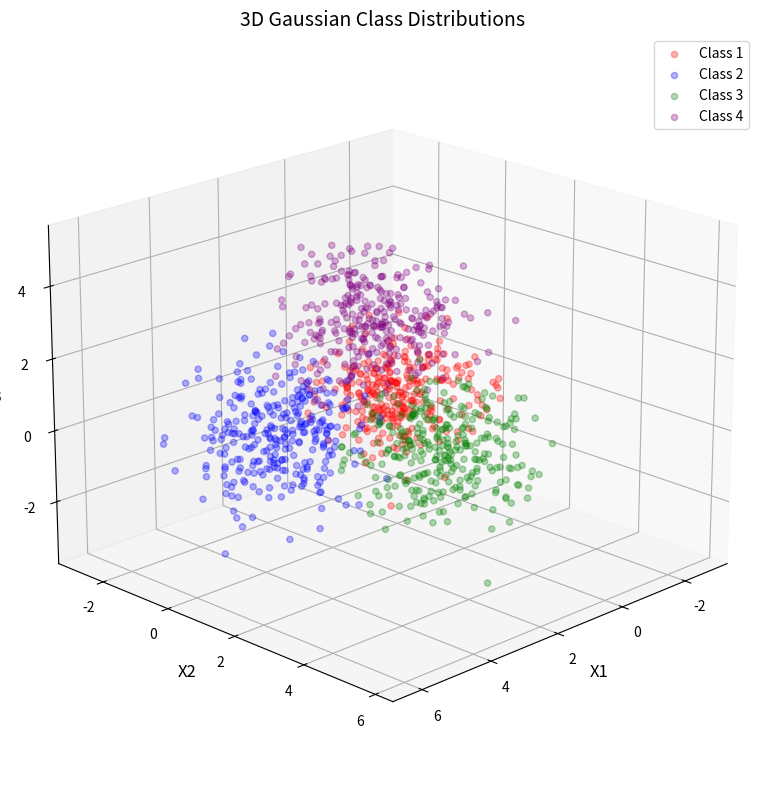
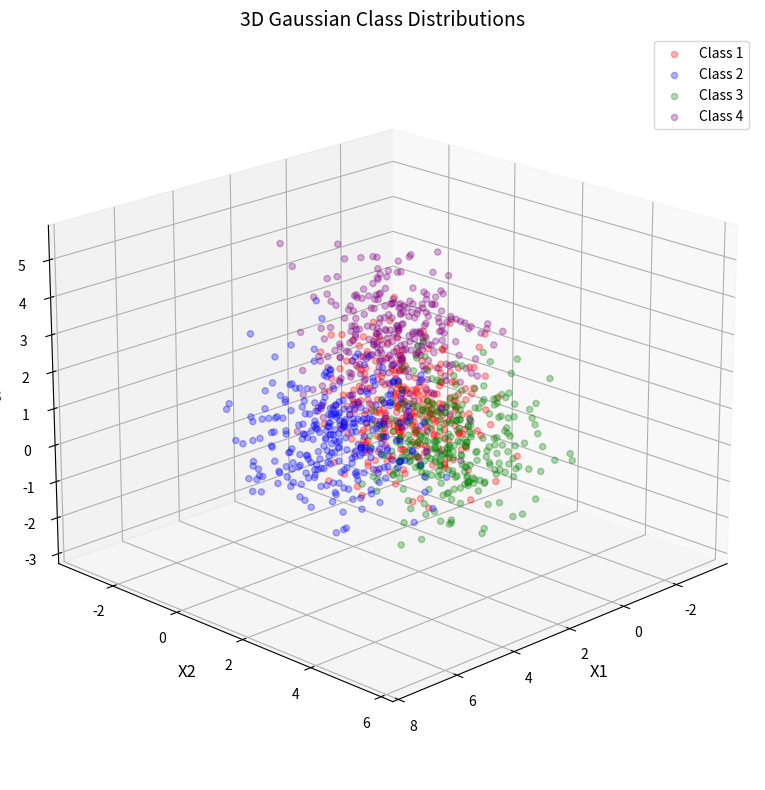
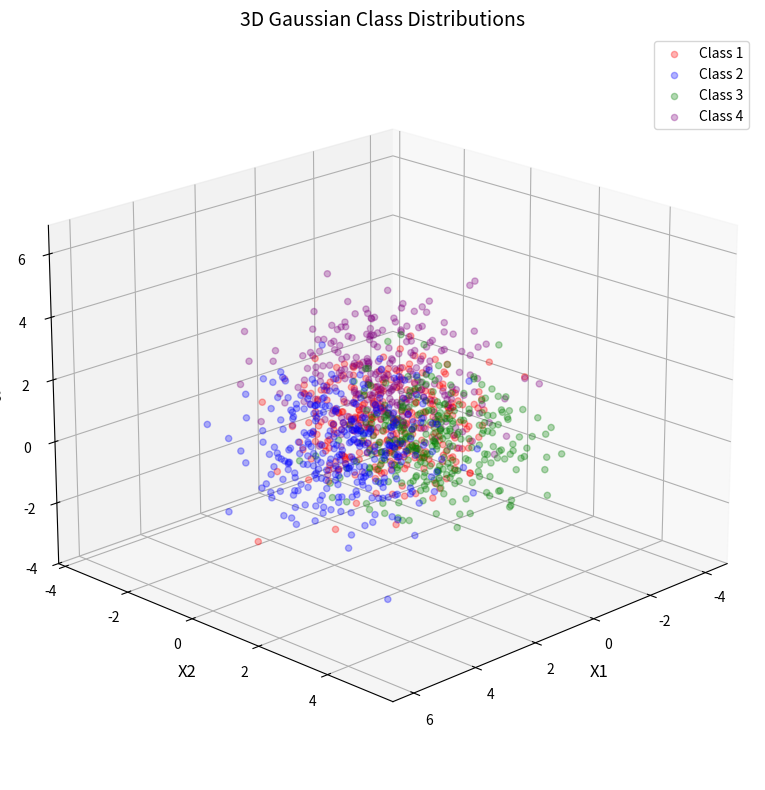

The script that saved these images, in order:
import numpy as np
import matplotlib.pyplot as plt
from scipy.stats import multivariate_normal
from mpl_toolkits.mplot3d import Axes3D
from itertools import combinations


class GaussianClassDesigner:
    """Design and analyze Gaussian class-conditional PDFs for 4-class problem"""

    def __init__(self, means, covariances, priors=None):
        """
        Initialize with specified parameters

        Args:
            means: List of 4 mean vectors (each 3D)
            covariances: List of 4 covariance matrices (each 3x3)
            priors: Class priors (default: uniform [0.25, 0.25, 0.25, 0.25])
        """
        self.n_classes = 4
        self.n_features = 3
        self.means = np.array(means)
        self.covariances = np.array(covariances)
        self.priors = np.array(priors) if priors else np.ones(4) / 4

        # Create multivariate normal distributions
        self.distributions = [
            multivariate_normal(mean=self.means[i], cov=self.covariances[i])
            for i in range(self.n_classes)
        ]

        # Classes are labeled 1, 2, 3, 4 (not 0-indexed)
        self.class_labels = [1, 2, 3, 4]

    def compute_theoretical_error(self, n_samples=100000):
        """
        Estimate the Bayes error rate using Monte Carlo simulation
        """
        errors = 0
        samples_per_class = n_samples // self.n_classes

        for class_idx in range(self.n_classes):
            true_class = class_idx + 1  # Classes are 1, 2, 3, 4

            # Generate samples from this class
            X = self.distributions[class_idx].rvs(size=samples_per_class)

            # Compute posteriors for all classes
            posteriors = np.zeros((samples_per_class, self.n_classes))
            for c in range(self.n_classes):
                likelihoods = self.distributions[c].pdf(X)
                posteriors[:, c] = likelihoods * self.priors[c]

            # MAP decision (returns indices 0-3, so add 1 for class labels 1-4)
            predicted_classes = np.argmax(posteriors, axis=1) + 1
            errors += np.sum(predicted_classes != true_class)

        error_rate = errors / n_samples
        return error_rate

    def visualize_distributions(self, n_samples=500):
        """
        Visualize the class distributions in 3D
        """
        fig = plt.figure(figsize=(10, 8))

        # 3D scatter plot
        ax = fig.add_subplot(111, projection='3d')
        colors = ['red', 'blue', 'green', 'purple']

        for i in range(self.n_classes):
            samples = self.distributions[i].rvs(size=n_samples)
            ax.scatter(samples[:, 0], samples[:, 1], samples[:, 2],
                       c=colors[i], alpha=0.3, label=f'Class {i + 1}', s=20)

        ax.set_xlabel('X1', fontsize=12)
        ax.set_ylabel('X2', fontsize=12)
        ax.set_zlabel('X3', fontsize=12)
        ax.set_title('3D Gaussian Class Distributions', fontsize=14)
        ax.legend(loc='best', fontsize=10)

        # Add grid for better depth perception
        ax.grid(True, alpha=0.3)

        # Set viewing angle for better visualization
        ax.view_init(elev=20, azim=45)

        plt.tight_layout()
        plt.show()

    def compute_class_separability(self):
        """
        Compute pairwise Bhattacharyya distances to measure class separability
        """
        n_pairs = 6  # C(4,2) = 6 pairs
        bhatt_distances = {}

        for i, j in combinations(range(self.n_classes), 2):
            # Bhattacharyya distance for Gaussians
            mu_diff = self.means[i] - self.means[j]
            cov_avg = (self.covariances[i] + self.covariances[j]) / 2

            term1 = 0.125 * mu_diff.T @ np.linalg.inv(cov_avg) @ mu_diff
            term2 = 0.5 * np.log(np.linalg.det(cov_avg) /
                                 np.sqrt(np.linalg.det(self.covariances[i]) *
                                         np.linalg.det(self.covariances[j])))

            bhatt_dist = term1 + term2
            bhatt_distances[f'Class {i + 1}-{j + 1}'] = bhatt_dist

        return bhatt_distances

    def generate_dataset(self, n_samples_per_class=2500):
        """
        Generate training and test datasets
        """
        X_train, y_train = [], []
        X_test, y_test = [], []

        # 80-20 train-test split
        n_train = int(0.8 * n_samples_per_class)
        n_test = n_samples_per_class - n_train

        for class_idx in range(self.n_classes):
            class_label = class_idx + 1  # Classes are 1, 2, 3, 4

            # Training data
            X_class_train = self.distributions[class_idx].rvs(size=n_train)
            X_train.append(X_class_train)
            y_train.extend([class_label] * n_train)

            # Test data
            X_class_test = self.distributions[class_idx].rvs(size=n_test)
            X_test.append(X_class_test)
            y_test.extend([class_label] * n_test)

        X_train = np.vstack(X_train)
        X_test = np.vstack(X_test)
        y_train = np.array(y_train)
        y_test = np.array(y_test)

        # Shuffle the data
        train_idx = np.random.permutation(len(y_train))
        test_idx = np.random.permutation(len(y_test))

        return (X_train[train_idx], y_train[train_idx],
                X_test[test_idx], y_test[test_idx])

    def map_classifier(self, X):
        """
        Implement the theoretical MAP classifier

        Returns:
            predictions: Class labels (1, 2, 3, or 4)
            posteriors: Posterior probabilities for each class
        """
        n_samples = X.shape[0]
        posteriors = np.zeros((n_samples, self.n_classes))

        for c in range(self.n_classes):
            likelihoods = self.distributions[c].pdf(X)
            posteriors[:, c] = likelihoods * self.priors[c]

        # Normalize to get true posteriors
        posteriors = posteriors / posteriors.sum(axis=1, keepdims=True)

        # MAP decision: argmax returns 0-3, so add 1 for class labels 1-4
        predictions = np.argmax(posteriors, axis=1) + 1

        return predictions, posteriors


# ===========================================================================
# PARAMETER CONFIGURATIONS FOR DIFFERENT ERROR RATES
# ===========================================================================

def get_configuration_low_overlap():
    """
    Configuration with ~10-12% error rate (moderate overlap)
    Classes arranged in tetrahedral pattern with controlled overlap
    """
    # Means in tetrahedral arrangement for Classes 1, 2, 3, 4
    means = [
        [0, 0, 0],  # Class 1: origin
        [3.5, 0, 0],  # Class 2: along x-axis
        [1.75, 3.0, 0],  # Class 3: in x-y plane
        [1.75, 1.0, 3.0]  # Class 4: out of plane
    ]

    # Moderate covariances for controlled overlap
    covariances = [
        [[0.8, 0.1, 0.1],
         [0.1, 0.8, 0.1],
         [0.1, 0.1, 0.8]],  # Class 1

        [[0.9, 0.15, 0.1],
         [0.15, 0.8, 0.1],
         [0.1, 0.1, 0.9]],  # Class 2

        [[0.85, 0.1, 0.15],
         [0.1, 0.85, 0.1],
         [0.15, 0.1, 0.8]],  # Class 3

        [[0.8, 0.1, 0.1],
         [0.1, 0.9, 0.15],
         [0.1, 0.15, 0.85]]  # Class 4
    ]

    return means, covariances


def get_configuration_medium_overlap():
    """
    Configuration with ~15-17% error rate (medium overlap)
    Classes with more overlap, elliptical covariances
    """
    # Means closer together for Classes 1, 2, 3, 4
    means = [
        [0, 0, 0],  # Class 1
        [2.8, 0.3, 0],  # Class 2
        [1.4, 2.4, 0.2],  # Class 3
        [1.4, 0.8, 2.5]  # Class 4
    ]

    # Larger, more elliptical covariances
    covariances = [
        [[1.2, 0.3, 0.2],
         [0.3, 1.0, 0.15],
         [0.2, 0.15, 1.1]],  # Class 1

        [[1.5, 0.2, 0.25],
         [0.2, 1.1, 0.2],
         [0.25, 0.2, 1.2]],  # Class 2

        [[1.1, 0.35, 0.2],
         [0.35, 1.4, 0.3],
         [0.2, 0.3, 1.0]],  # Class 3

        [[1.0, 0.25, 0.3],
         [0.25, 1.2, 0.35],
         [0.3, 0.35, 1.3]]  # Class 4
    ]

    return means, covariances


def get_configuration_high_overlap():
    """
    Configuration with ~18-20% error rate (high overlap)
    Classes with significant overlap
    """
    # Means even closer for Classes 1, 2, 3, 4
    means = [
        [0, 0, 0],  # Class 1
        [2.2, 0.5, 0.3],  # Class 2
        [1.0, 2.0, 0.5],  # Class 3
        [1.1, 0.8, 2.0]  # Class 4
    ]

    # Large covariances with significant correlation
    covariances = [
        [[1.5, 0.4, 0.3],
         [0.4, 1.3, 0.35],
         [0.3, 0.35, 1.4]],  # Class 1

        [[1.8, 0.5, 0.4],
         [0.5, 1.5, 0.3],
         [0.4, 0.3, 1.6]],  # Class 2

        [[1.6, 0.45, 0.35],
         [0.45, 1.7, 0.4],
         [0.35, 0.4, 1.3]],  # Class 3

        [[1.4, 0.35, 0.5],
         [0.35, 1.6, 0.45],
         [0.5, 0.45, 1.7]]  # Class 4
    ]

    return means, covariances


# ===========================================================================
# TESTING AND VALIDATION
# ===========================================================================

def test_configuration(config_name, means, covariances):
    """Test a configuration and report statistics"""
    print(f"\n{'=' * 60}")
    print(f"Testing Configuration: {config_name}")
    print(f"{'=' * 60}")

    designer = GaussianClassDesigner(means, covariances)

    # Compute theoretical error
    error_rate = designer.compute_theoretical_error(n_samples=100000)
    print(f"Theoretical MAP Error Rate: {error_rate * 100:.2f}%")

    # Compute separability metrics
    bhatt_distances = designer.compute_class_separability()
    print("\nBhattacharyya Distances (class separability):")
    for pair, dist in bhatt_distances.items():
        print(f"  {pair}: {dist:.3f}")

    # Visualize if needed
    designer.visualize_distributions(n_samples=300)

    return designer


# ===========================================================================
# MAIN EXECUTION
# ===========================================================================

if __name__ == "__main__":
    # Test all three configurations
    configs = [
        ("Low Overlap (~10-12% error)", *get_configuration_low_overlap()),
        ("Medium Overlap (~15-17% error)", *get_configuration_medium_overlap()),
        ("High Overlap (~18-20% error)", *get_configuration_high_overlap())
    ]

    designers = []
    for config_name, means, covariances in configs:
        designer = test_configuration(config_name, means, covariances)
        designers.append(designer)

    # Select the best configuration (you can modify this)
    print("\n" + "=" * 60)
    print("RECOMMENDATION:")
    print("=" * 60)
    print("Choose the 'Medium Overlap' configuration for your MLP training.")
    print("It provides a good balance between learnability and challenge.")

    # Generate dataset for the selected configuration
    selected_designer = designers[1]  # Medium overlap
    X_train, y_train, X_test, y_test = selected_designer.generate_dataset()
    print(f"\nGenerated Dataset:")
    print(f"Training: {X_train.shape[0]} samples")
    print(f"Testing: {X_test.shape[0]} samples")
    print(f"Features: {X_train.shape[1]} dimensions")
    print(f"Classes: {np.unique(y_train).tolist()} (labels 1, 2, 3, 4)")